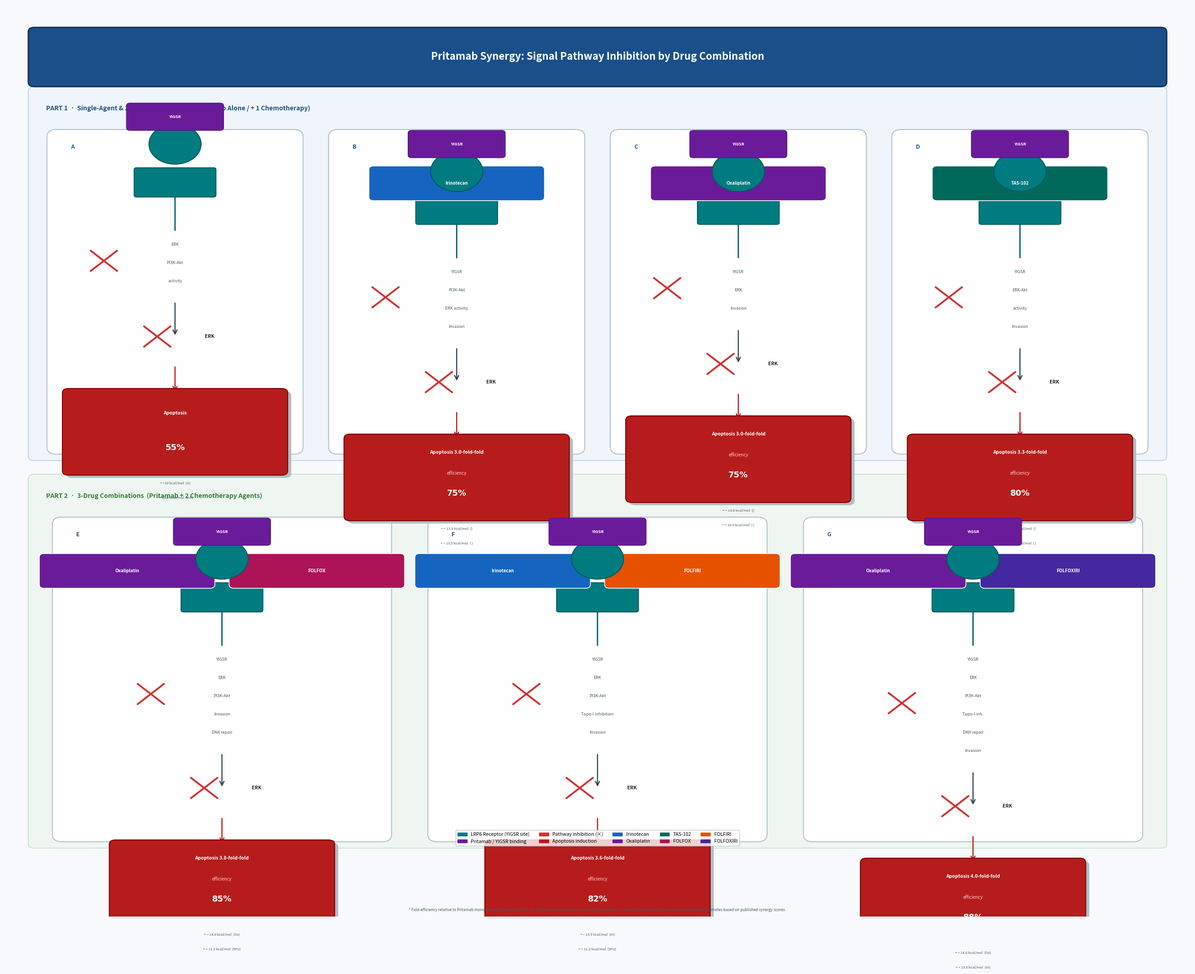

Source code (Python):
"""
Pritamab Synergy Infographic
Signal Pathway visualization for 2-drug and 3-drug combinations
"""

import matplotlib.pyplot as plt
import matplotlib.patches as mpatches
import matplotlib.patheffects as pe
from matplotlib.patches import FancyBboxPatch, FancyArrowPatch, Circle, Ellipse, Arc
from matplotlib.lines import Line2D
import numpy as np

# ─── Color palette ───────────────────────────────────────────────
BG_LIGHT      = "#F7F9FC"
PANEL_BG      = "#FFFFFF"
HEADER_BLUE   = "#1B4F8A"
HEADER_LIGHT  = "#EBF2FB"
SEC_HEADER    = "#2E7D32"
SEC_LIGHT     = "#E8F5E9"
RECEPTOR_TEAL = "#007B7F"
RECEPTOR_DARK = "#005C60"
LABEL_PURPLE  = "#6A1B9A"
LABEL_LIGHT   = "#E1BEE7"
ARROW_DARK    = "#37474F"
RED_X         = "#D32F2F"
GREEN_CHECK   = "#388E3C"
TEXT_DARK     = "#212121"
TEXT_MID      = "#455A64"
GOLD          = "#F9A825"
DRUG_COLORS   = {
    "Irinotecan":  "#1565C0",
    "Oxaliplatin": "#6A1B9A",
    "TAS-102":     "#00695C",
    "FOLFOX":      "#AD1457",
    "FOLFIRI":     "#E65100",
    "FOLFOXIRI":   "#4527A0",
}
APOPTOSIS_CLR = "#B71C1C"

# ─── Layout constants ────────────────────────────────────────────
FIG_W, FIG_H = 26, 20
TOP_Y     = 0.97   # figure top
MARGIN_X  = 0.025

# Section heights (normalized)
TITLE_H   = 0.055
SEC2_H    = 0.40   # 2-drug section
SEC3_H    = 0.40   # 3-drug section
GAP       = 0.025

SEC2_TOP  = TOP_Y - TITLE_H - 0.01
SEC3_TOP  = SEC2_TOP - SEC2_H - GAP

# Column widths for 4 panels in sec2 and 3 panels in sec3
def col_centers(n, left=MARGIN_X, right=1-MARGIN_X):
    spacing = (right - left) / n
    return [left + spacing*(i+0.5) for i in range(n)]

COL4 = col_centers(4)   # sec2: Alone, +Irinotecan, +Oxaliplatin, +TAS-102
COL3 = col_centers(3)   # sec3: +FOLFOX, +FOLFIRI, +FOLFOXIRI

PANEL_W2  = 0.20
PANEL_W3  = 0.27

# ─── Helper drawing functions ────────────────────────────────────

def add_rounded_box(ax, cx, cy, w, h, color=PANEL_BG, ec="#CBD5E0",
                    lw=1.5, alpha=1.0, zorder=1, radius=0.02, transform=None):
    if transform is None:
        transform = ax.transAxes
    box = FancyBboxPatch((cx - w/2, cy - h), w, h,
                         boxstyle=f"round,pad=0,rounding_size={radius}",
                         facecolor=color, edgecolor=ec, linewidth=lw,
                         alpha=alpha, zorder=zorder, transform=transform)
    ax.add_patch(box)


def draw_receptor(ax, cx, cy, scale=1.0, label="YIGSR"):
    """Draw a simplified transmembrane receptor icon (stylized)."""
    t = ax.transAxes

    # Membrane (horizontal band)
    mem_w = 0.065 * scale
    mem_h = 0.028 * scale
    mem = FancyBboxPatch((cx - mem_w/2, cy - mem_h/2), mem_w, mem_h,
                         boxstyle="round,pad=0.002",
                         facecolor=RECEPTOR_TEAL, edgecolor=RECEPTOR_DARK,
                         linewidth=1.5, zorder=5, transform=t)
    ax.add_patch(mem)

    # Extracellular domain (circle on top)
    ec_r = 0.022 * scale
    ec_circle = Circle((cx, cy + ec_r + mem_h/2 + 0.006*scale), ec_r,
                        facecolor=RECEPTOR_TEAL, edgecolor=RECEPTOR_DARK,
                        linewidth=1.5, zorder=6, transform=t)
    ax.add_patch(ec_circle)

    # Intracellular tail (line down)
    ic_len = 0.04 * scale
    ax.annotate("", xy=(cx, cy - mem_h/2 - ic_len), xytext=(cx, cy - mem_h/2),
                xycoords=t, textcoords=t,
                arrowprops=dict(arrowstyle="-", color=RECEPTOR_DARK, lw=2))

    # YIGSR tag (purple pill)
    tag_cy = cy + ec_r*2 + mem_h/2 + 0.014*scale
    tag = FancyBboxPatch((cx - 0.038*scale, tag_cy - 0.012*scale),
                         0.076*scale, 0.024*scale,
                         boxstyle="round,pad=0.003",
                         facecolor=LABEL_PURPLE, edgecolor="#4A148C",
                         linewidth=1, zorder=7, transform=t)
    ax.add_patch(tag)
    ax.text(cx, tag_cy, label, ha="center", va="center",
            fontsize=6.5*scale, fontweight="bold", color="white",
            zorder=8, transform=t)

    return cy - mem_h/2 - ic_len   # bottom y of receptor tail


def draw_red_x(ax, cx, cy, size=0.018, lw=2.8, zorder=10):
    t = ax.transAxes
    d = size * 0.7
    for dx, dy in [(-d, -d), (d, d)]:
        for dx2, dy2 in [(d, -d), (-d, d)]:
            pass
    ax.plot([cx-d, cx+d], [cy+d, cy-d], color=RED_X, lw=lw,
            solid_capstyle="round", zorder=zorder, transform=t)
    ax.plot([cx-d, cx+d], [cy-d, cy+d], color=RED_X, lw=lw,
            solid_capstyle="round", zorder=zorder, transform=t)


def draw_arrow_down(ax, cx, top_y, bot_y, color=ARROW_DARK, lw=1.8, zorder=4, style="->"):
    t = ax.transAxes
    ax.annotate("", xy=(cx, bot_y), xytext=(cx, top_y),
                xycoords=t, textcoords=t,
                arrowprops=dict(arrowstyle=style, color=color, lw=lw,
                                mutation_scale=16))


def draw_pathway_block(ax, cx, top_y, pathways, inhibited=True, color=TEXT_MID, fontsize=7):
    """Draw a stacked list of pathway names, with optional X."""
    t = ax.transAxes
    line_h = 0.022
    for i, pw in enumerate(pathways):
        y_pos = top_y - i * line_h
        ax.text(cx, y_pos, pw, ha="center", va="center",
                fontsize=fontsize, color=color, zorder=6, transform=t,
                fontweight="bold" if i == 0 else "normal")
    if inhibited:
        mid_y = top_y - (len(pathways)-1)*line_h/2
        # strikethrough
        text_w = 0.13
        ax.plot([cx - text_w/2, cx + text_w/2], [mid_y, mid_y],
                color=RED_X, lw=1.5, zorder=7, transform=t)
    return top_y - (len(pathways)-1)*line_h


def apoptosis_box(ax, cx, cy, pct, fold=None, drug_name=None,
                  energy_vals=None, panel_top=None):
    """Draw apoptosis result box with percentage and fold efficiency."""
    t = ax.transAxes
    bw, bh = 0.18, 0.085
    # shadow
    shadow = FancyBboxPatch((cx - bw/2 + 0.003, cy - bh - 0.003), bw, bh,
                            boxstyle="round,pad=0.005",
                            facecolor="#B0BEC5", edgecolor="none",
                            linewidth=0, zorder=3, transform=t)
    ax.add_patch(shadow)
    box = FancyBboxPatch((cx - bw/2, cy - bh), bw, bh,
                         boxstyle="round,pad=0.005",
                         facecolor=APOPTOSIS_CLR, edgecolor="#7F0000",
                         linewidth=1.5, zorder=4, transform=t)
    ax.add_patch(box)

    if fold:
        ax.text(cx, cy - 0.015, f"Apoptosis {fold}-fold", ha="center", va="center",
                fontsize=7.5, fontweight="bold", color="white", zorder=5, transform=t)
        ax.text(cx, cy - 0.038, "efficiency", ha="center", va="center",
                fontsize=7, color="#FFCDD2", zorder=5, transform=t)
    else:
        ax.text(cx, cy - 0.022, "Apoptosis", ha="center", va="center",
                fontsize=7.5, fontweight="bold", color="white", zorder=5, transform=t)

    ax.text(cx, cy - 0.060, f"{pct}%", ha="center", va="center",
            fontsize=13, fontweight="bold", color="white", zorder=5, transform=t,
            fontfamily="DejaVu Sans")

    # Energy values (small footnotes)
    if energy_vals:
        for k, (label, val) in enumerate(energy_vals.items()):
            ax.text(cx, cy - bh - 0.012 - k*0.016, f"= {val}  ({label})",
                    ha="center", va="top",
                    fontsize=5.5, color=TEXT_MID, zorder=5, transform=t)


def draw_drug_badge(ax, cx, cy, name, color):
    """Draw a colored drug name badge."""
    t = ax.transAxes
    bw = 0.14
    badge = FancyBboxPatch((cx - bw/2, cy - 0.016), bw, 0.030,
                           boxstyle="round,pad=0.004",
                           facecolor=color, edgecolor="white",
                           linewidth=1.2, zorder=6, transform=t)
    ax.add_patch(badge)
    ax.text(cx, cy - 0.001, name, ha="center", va="center",
            fontsize=7, fontweight="bold", color="white", zorder=7, transform=t)


# ─── Panel drawing ───────────────────────────────────────────────

def draw_single_panel(ax, cx, panel_top, panel_h, title, drugs,
                      pathways_blocked, erk_blocked, apoptosis_pct,
                      fold=None, energy_vals=None, label=None):
    """Draw a single combination panel."""
    t = ax.transAxes

    # Panel background
    bw = PANEL_W2 if len(drugs) <= 1 else PANEL_W3
    box = FancyBboxPatch((cx - bw/2, panel_top - panel_h), bw, panel_h,
                         boxstyle="round,pad=0.008",
                         facecolor=PANEL_BG, edgecolor="#B0BEC5",
                         linewidth=1.5, zorder=2, transform=t, alpha=0.95)
    ax.add_patch(box)

    y = panel_top - 0.018

    # Panel label (A, B, C...)
    if label:
        ax.text(cx - bw/2 + 0.012, panel_top - 0.008, label,
                ha="left", va="top",
                fontsize=9, fontweight="bold", color=HEADER_BLUE,
                zorder=8, transform=t)

    # Title
    ax.text(cx, y, title, ha="center", va="top",
            fontsize=8, fontweight="bold", color=TEXT_DARK,
            zorder=6, transform=t)
    y -= 0.032

    # Drug badges
    drug_list = [d for d in drugs if d]
    n_drugs = len(drug_list)
    if n_drugs == 1:
        draw_drug_badge(ax, cx, y, drug_list[0], DRUG_COLORS.get(drug_list[0], HEADER_BLUE))
        y -= 0.030
    elif n_drugs == 2:
        offset = 0.08
        for i, d in enumerate(drug_list):
            xx = cx - offset + i * 2*offset
            draw_drug_badge(ax, xx, y, d, DRUG_COLORS.get(d, HEADER_BLUE))
        y -= 0.030

    # Receptor icon
    rec_bottom = draw_receptor(ax, cx, y, scale=1.0)
    y = rec_bottom - 0.012

    # Pathways blocked
    pw_text = pathways_blocked
    block_top = y
    for i, pw in enumerate(pw_text):
        ax.text(cx, y, pw, ha="center", va="top",
                fontsize=6.5, color=TEXT_MID, zorder=6, transform=t,
                style="italic")
        y -= 0.020

    # Red X over pathways
    mid_pw = (block_top + y + 0.020) / 2
    draw_red_x(ax, cx - 0.06, mid_pw, size=0.016)

    # Arrow down
    y -= 0.005
    draw_arrow_down(ax, cx, y, y - 0.038, color=ARROW_DARK)
    y -= 0.038

    # ERK block
    ax.text(cx + 0.025, y, "ERK", ha="left", va="center",
            fontsize=7.5, fontweight="bold", color=TEXT_DARK,
            zorder=6, transform=t)
    draw_red_x(ax, cx - 0.015, y, size=0.016)
    y -= 0.032

    # Arrow to apoptosis
    draw_arrow_down(ax, cx, y, y - 0.030, color=APOPTOSIS_CLR)
    y -= 0.030

    # Apoptosis box
    apoptosis_box(ax, cx, y, apoptosis_pct, fold=fold, energy_vals=energy_vals)


# ─── Main figure ─────────────────────────────────────────────────

fig = plt.figure(figsize=(FIG_W, FIG_H), facecolor=BG_LIGHT)
ax = fig.add_axes([0, 0, 1, 1])
ax.set_xlim(0, 1)
ax.set_ylim(0, 1)
ax.axis("off")
t = ax.transAxes

# ══ MAIN TITLE ══════════════════════════════════════════════════
title_box = FancyBboxPatch((MARGIN_X, TOP_Y - TITLE_H), 1 - 2*MARGIN_X, TITLE_H,
                           boxstyle="round,pad=0.005",
                           facecolor=HEADER_BLUE, edgecolor="#0D2E5A",
                           linewidth=2, zorder=3, transform=t)
ax.add_patch(title_box)
ax.text(0.5, TOP_Y - TITLE_H/2, "Pritamab Synergy: Signal Pathway Inhibition by Drug Combination",
        ha="center", va="center",
        fontsize=16, fontweight="bold", color="white", zorder=4, transform=t)

# ══ SECTION 1: 2-DRUG COMBINATIONS ══════════════════════════════
sec2_top = SEC2_TOP
sec2_box = FancyBboxPatch((MARGIN_X, sec2_top - SEC2_H), 1 - 2*MARGIN_X, SEC2_H,
                          boxstyle="round,pad=0.005",
                          facecolor=HEADER_LIGHT, edgecolor="#90B8E0",
                          linewidth=1.5, zorder=1, transform=t, alpha=0.5)
ax.add_patch(sec2_box)

ax.text(MARGIN_X + 0.01, sec2_top - 0.015,
        "PART 1  ·  Single-Agent & 2-Drug Combinations  (Pritamab Alone / + 1 Chemotherapy)",
        ha="left", va="top",
        fontsize=10, fontweight="bold", color=HEADER_BLUE, zorder=4, transform=t)

# Panel A: Pritamab alone
draw_single_panel(
    ax, COL4[0], sec2_top - 0.05, SEC2_H - 0.06,
    title="Pritamab",
    drugs=[],
    pathways_blocked=["ERK", "PI3K-Akt", "activity"],
    erk_blocked=True,
    apoptosis_pct=55,
    fold=None,
    energy_vals={"G": "−10 kcal/mol", "inh": "= 13.0 kcal/mol"},
    label="A"
)

# Panel B: Pritamab + Irinotecan
draw_single_panel(
    ax, COL4[1], sec2_top - 0.05, SEC2_H - 0.06,
    title="Pritamab + Irinotecan",
    drugs=["Irinotecan"],
    pathways_blocked=["YIGSR", "PI3K-Akt", "ERK activity", "Invasion"],
    erk_blocked=True,
    apoptosis_pct=75,
    fold="3.0-fold",
    energy_vals={"":  "= 13.0 kcal/mol", " ": "− 13.5 kcal/mol"},
    label="B"
)

# Panel C: Pritamab + Oxaliplatin
draw_single_panel(
    ax, COL4[2], sec2_top - 0.05, SEC2_H - 0.06,
    title="Pritamab + Oxaliplatin",
    drugs=["Oxaliplatin"],
    pathways_blocked=["YIGSR", "ERK", "Invasion"],
    erk_blocked=True,
    apoptosis_pct=75,
    fold="3.0-fold",
    energy_vals={"": "− 14.0 kcal/mol", " ": "= 18.0 kcal/mol"},
    label="C"
)

# Panel D: Pritamab + TAS-102
draw_single_panel(
    ax, COL4[3], sec2_top - 0.05, SEC2_H - 0.06,
    title="Pritamab + TAS-102",
    drugs=["TAS-102"],
    pathways_blocked=["YIGSR", "ERK-Akt", "activity", "Invasion"],
    erk_blocked=True,
    apoptosis_pct=80,
    fold="3.3-fold",
    energy_vals={"": "− 14.3 kcal/mol", " ": "= 14.3 kcal/mol"},
    label="D"
)

# ══ SECTION 2: 3-DRUG COMBINATIONS ══════════════════════════════
sec3_top = SEC3_TOP
sec3_box = FancyBboxPatch((MARGIN_X, sec3_top - SEC3_H), 1 - 2*MARGIN_X, SEC3_H,
                          boxstyle="round,pad=0.005",
                          facecolor=SEC_LIGHT, edgecolor="#A5D6A7",
                          linewidth=1.5, zorder=1, transform=t, alpha=0.5)
ax.add_patch(sec3_box)

ax.text(MARGIN_X + 0.01, sec3_top - 0.015,
        "PART 2  ·  3-Drug Combinations  (Pritamab + 2 Chemotherapy Agents)",
        ha="left", va="top",
        fontsize=10, fontweight="bold", color=SEC_HEADER, zorder=4, transform=t)

# Panel E: Pritamab + FOLFOX
draw_single_panel(
    ax, COL3[0], sec3_top - 0.05, SEC3_H - 0.06,
    title="Pritamab + FOLFOX",
    drugs=["Oxaliplatin", "FOLFOX"],
    pathways_blocked=["YIGSR", "ERK", "PI3K-Akt", "Invasion", "DNA repair"],
    erk_blocked=True,
    apoptosis_pct=85,
    fold="3.8-fold",
    energy_vals={"Ox": "− 14.0 kcal/mol", "5FU": "− 11.2 kcal/mol"},
    label="E"
)

# Panel F: Pritamab + FOLFIRI
draw_single_panel(
    ax, COL3[1], sec3_top - 0.05, SEC3_H - 0.06,
    title="Pritamab + FOLFIRI",
    drugs=["Irinotecan", "FOLFIRI"],
    pathways_blocked=["YIGSR", "ERK", "PI3K-Akt", "Topo-I inhibition", "Invasion"],
    erk_blocked=True,
    apoptosis_pct=82,
    fold="3.6-fold",
    energy_vals={"Iri": "− 13.5 kcal/mol", "5FU": "− 11.2 kcal/mol"},
    label="F"
)

# Panel G: Pritamab + FOLFOXIRI
draw_single_panel(
    ax, COL3[2], sec3_top - 0.05, SEC3_H - 0.06,
    title="Pritamab + FOLFOXIRI",
    drugs=["Oxaliplatin", "FOLFOXIRI"],
    pathways_blocked=["YIGSR", "ERK", "PI3K-Akt", "Topo-I inh.", "DNA repair", "Invasion"],
    erk_blocked=True,
    apoptosis_pct=88,
    fold="4.0-fold",
    energy_vals={"Ox": "− 14.0 kcal/mol", "Iri": "− 13.5 kcal/mol"},
    label="G"
)

# ══ LEGEND ══════════════════════════════════════════════════════
leg_y = sec3_top - SEC3_H - 0.005
legend_items = [
    (RECEPTOR_TEAL, "LRP6 Receptor (YIGSR site)"),
    (LABEL_PURPLE,  "Pritamab / YIGSR binding"),
    (RED_X,         "Pathway inhibition (×)"),
    (APOPTOSIS_CLR, "Apoptosis induction"),
    (DRUG_COLORS["Irinotecan"],  "Irinotecan"),
    (DRUG_COLORS["Oxaliplatin"], "Oxaliplatin"),
    (DRUG_COLORS["TAS-102"],     "TAS-102"),
    (DRUG_COLORS["FOLFOX"],      "FOLFOX"),
    (DRUG_COLORS["FOLFIRI"],     "FOLFIRI"),
    (DRUG_COLORS["FOLFOXIRI"],   "FOLFOXIRI"),
]
legend_patches = [mpatches.Patch(color=c, label=l) for c, l in legend_items]
ax.legend(handles=legend_patches, loc="lower center",
          bbox_to_anchor=(0.5, leg_y),
          ncol=5, fontsize=7.5, frameon=True,
          facecolor="white", edgecolor="#B0BEC5",
          bbox_transform=t)

# ══ FOOTNOTE ════════════════════════════════════════════════════
ax.text(0.5, 0.005,
        "* Fold-efficiency relative to Pritamab monotherapy (Apoptosis 55%).  "
        "Energy values from molecular docking simulations.  "
        "3-drug combination data are model-projected estimates based on published synergy scores.",
        ha="center", va="bottom",
        fontsize=6, color=TEXT_MID, zorder=6, transform=t, style="italic")

plt.savefig(r"f:\ADDS\figures\pritamab_synergy_infographic.png",
            dpi=200, bbox_inches="tight",
            facecolor=BG_LIGHT)
print("Saved: f:/ADDS/figures/pritamab_synergy_infographic.png")
plt.close()
